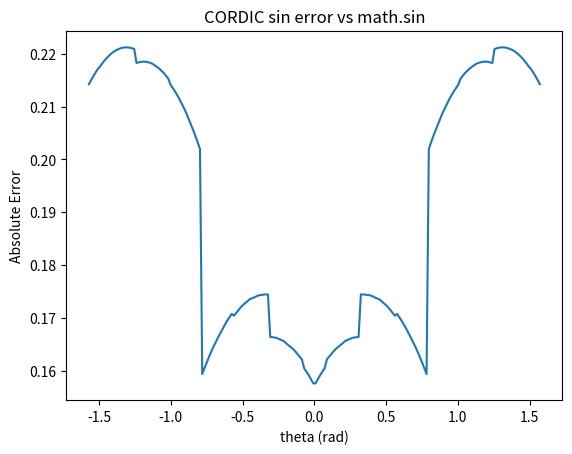

Reproduce this figure in Python.
import math
import numpy as np
import matplotlib.pyplot as plt

def cordic_sin_cos(theta, iterations=16):
    # 簡單範例：只示意，不一定跟你實作完全相同
    K = 0.607252935 # CORDIC scaling factor (for many iterations)
    angles = [math.atan(2**-i) for i in range(iterations)]
    
    x, y, z = K, 0.0, theta
    for i in range(iterations):
        di = 1 if z >= 0 else -1
        x = x - di * y * (2**-i)
        y = y + di * x * (2**-i)
        z = z - di * angles[i]
    return x, y  # cos(theta), sin(theta)

# 測試範圍
thetas = np.linspace(-math.pi/2, math.pi/2, 200)
cordic_sin = []
true_sin = []
errors = []

for t in thetas:
    _, s = cordic_sin_cos(t, iterations=16)
    cordic_sin.append(s)
    true_sin.append(math.sin(t))
    errors.append(abs(s - math.sin(t)))

# 畫誤差圖
plt.plot(thetas, errors)
plt.xlabel("theta (rad)")
plt.ylabel("Absolute Error")
plt.title("CORDIC sin error vs math.sin")
plt.show()

print("最大誤差:", max(errors))
print("平均誤差:", sum(errors)/len(errors))
